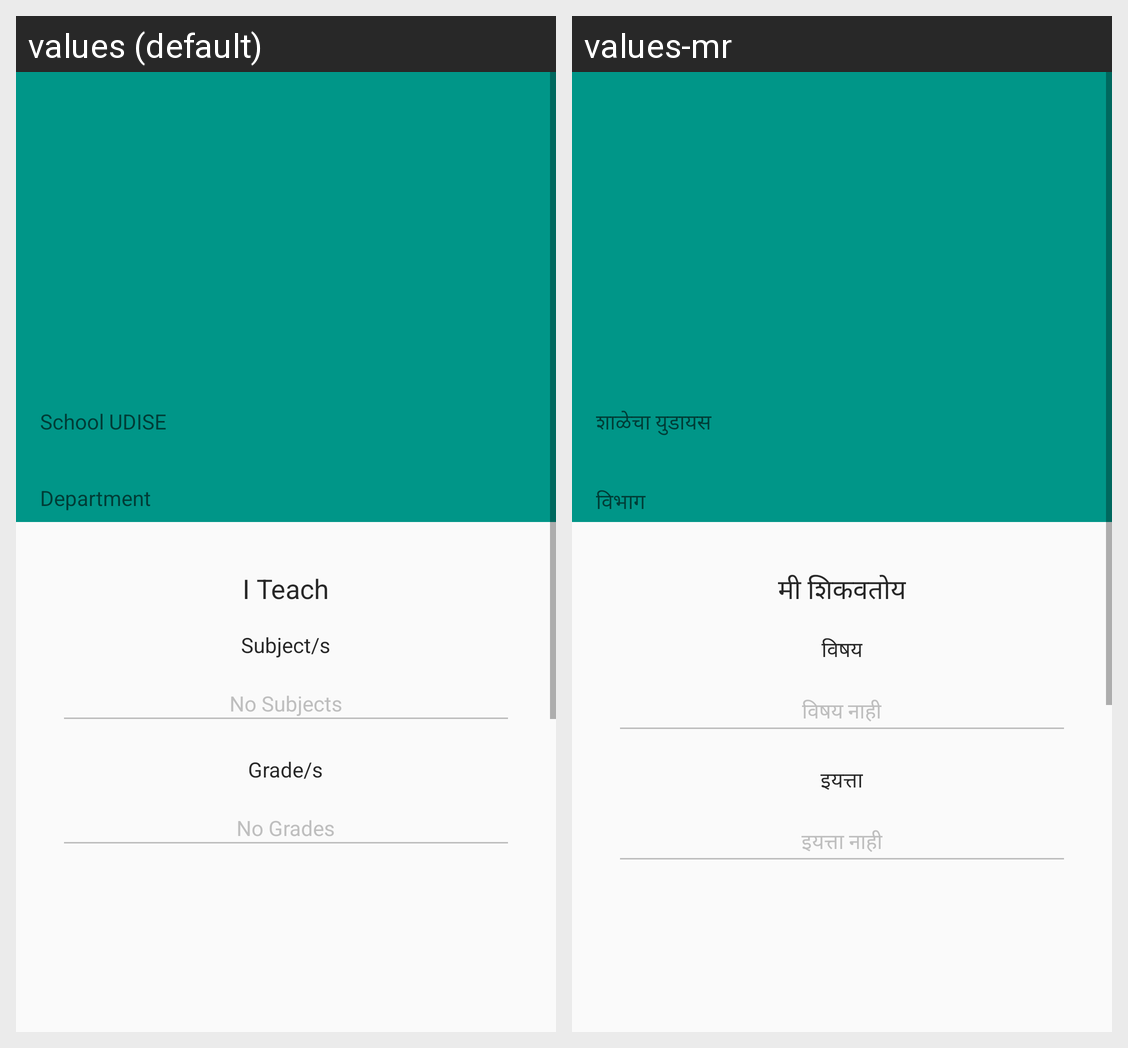

This grid shows one Android layout under two languages. Give, for every string resource on the screen, its name, the default text and each shown locale's text.
Android screen res/layout/fragment_profile.xml rendered under 2 locales, left to right: values (default), values-mr. Device: Nexus 5 (rendered at 1080×1920; each locale shown at half size, 540×960, under a caption strip naming it); theme AppTheme.
Strings drawn on this screen, with the default value and each locale's value (text and hints the layout hard-codes, and strings that could not be matched under every locale, appear in the picture but are not listed):

school_udise
  values: School UDISE
  values-mr: शाळेचा युडायस

department
  values: Department
  values-mr: विभाग

i_teach
  values: I Teach
  values-mr: मी शिकवतोय

subject_s
  values: Subject/s
  values-mr: विषय

no_subjects
  values: No Subjects
  values-mr: विषय नाही

grade_s
  values: Grade/s
  values-mr: इयत्ता

no_grades
  values: No Grades
  values-mr: इयत्ता नाही
